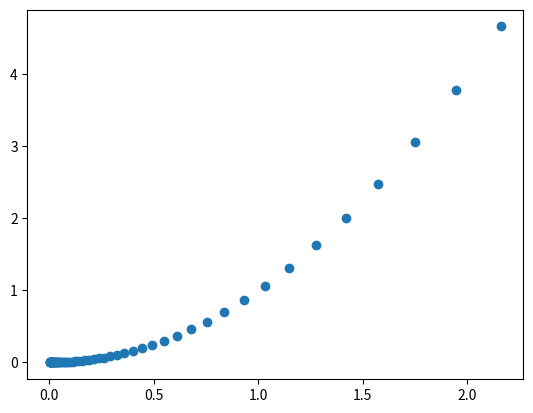

Source code (Python):
# -*- coding: utf-8 -*-
"""
Created on Fri Oct  4 21:14:06 2019

[redacted]
"""

import numpy as np
import matplotlib.pyplot as plt
import math

initial = 2.4  # The algorithm starts at x
rate = 0.05 #Learning rate
i: int = 0
X = []
Y = []
convergence = 0.0005  # This tells us when to stop the algorithm
previous_step_size = 1  
maximumIteration = 1000  # maximum number of iterations
i = 0  # iteration counter
main = lambda x: x*x
derivative = lambda x: (2*x)

while previous_step_size > convergence and i < maximumIteration:
    prev_x = initial
    initial = initial - rate * derivative(prev_x)
    previous_step_size = abs(initial - prev_x)
    i = i + 1
    print("Iteration", i, "\nX value is", initial)
    X.insert(i, initial)
    Y.insert(i, main(initial))
    i= i+1
plt.scatter(X, Y)
plt.show()